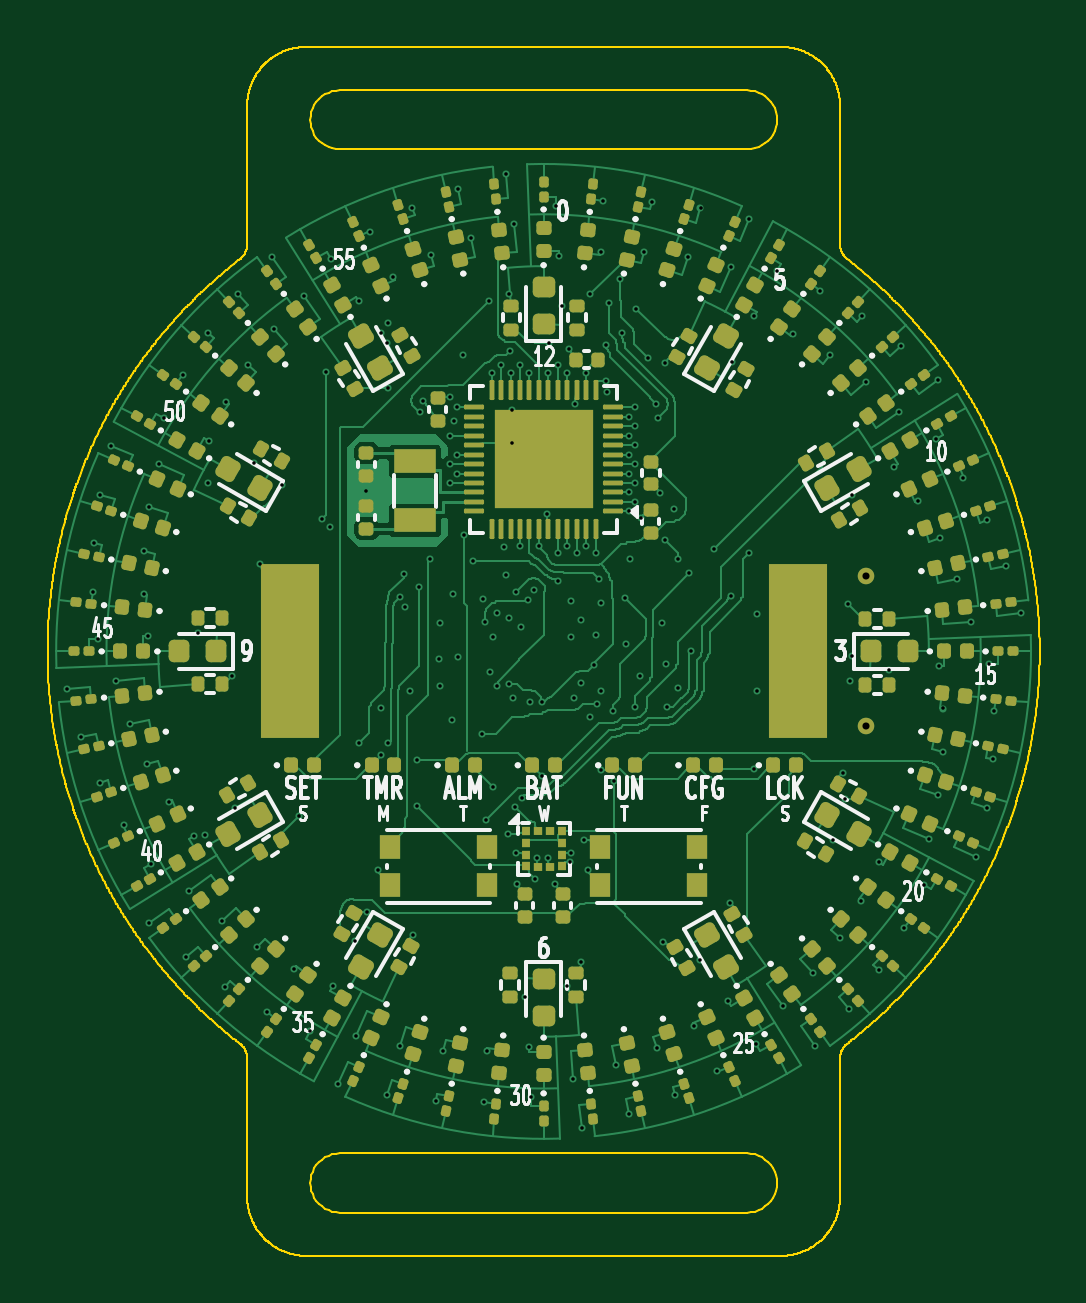
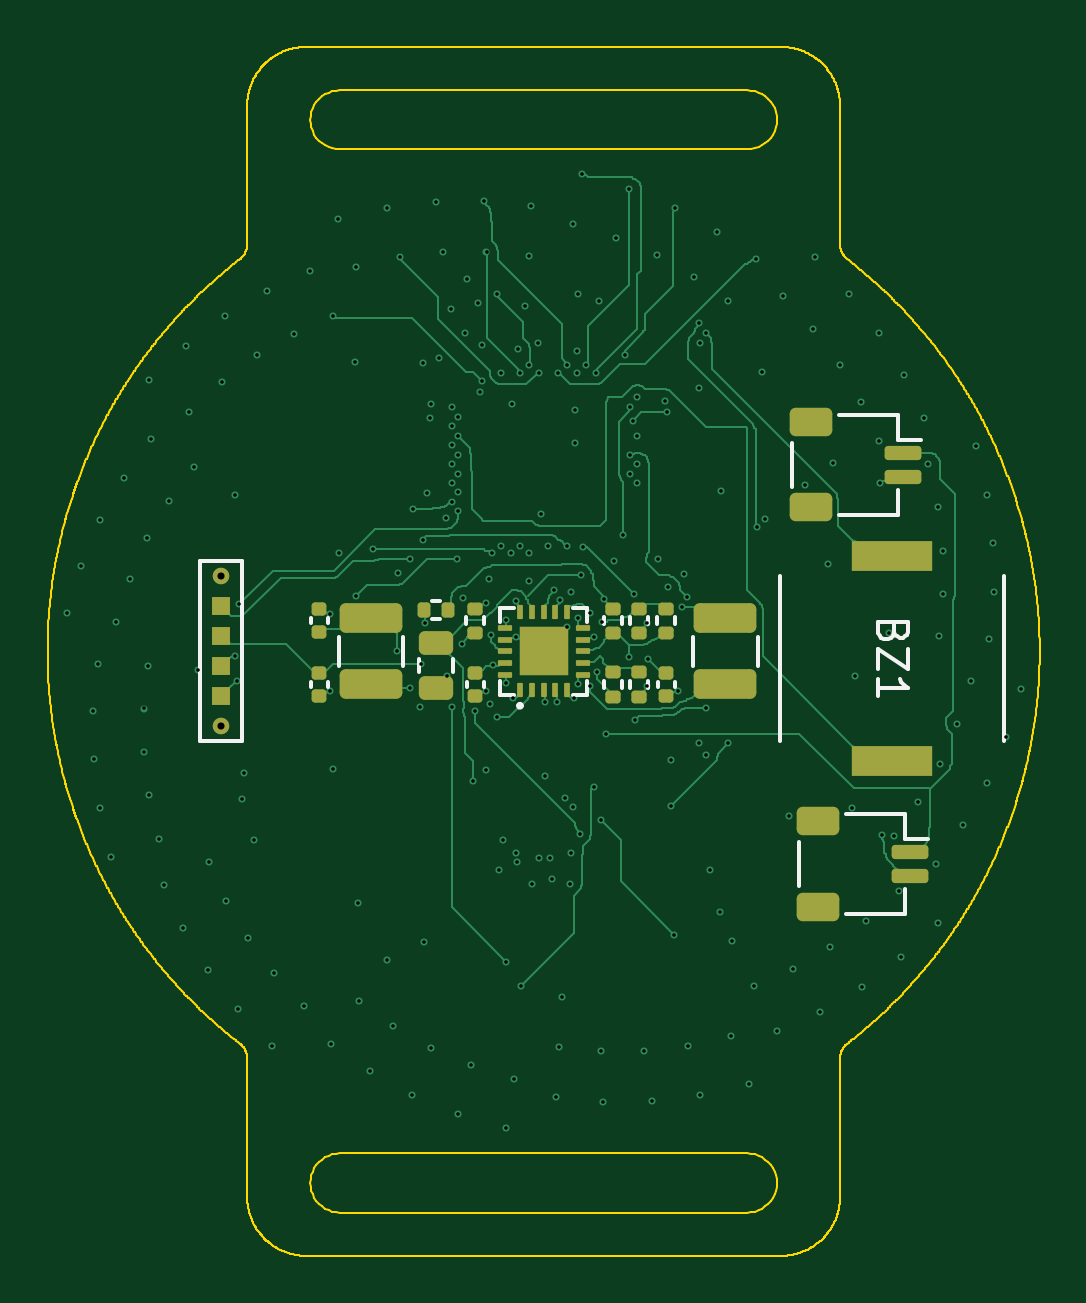
Circuit board: 9 layer files. Board 42.0 x 51.2 mm.
- bottom_copper: LED Watch - Single Color-B_Cu.gbl (47075 bytes)
- bottom_mask: LED Watch - Single Color-B_Mask.gbs (4366 bytes)
- bottom_silk: LED Watch - Single Color-B_Silkscreen.gbo (8683 bytes)
- outline: LED Watch - Single Color-Edge_Cuts.gm1 (47771 bytes)
- top_copper: LED Watch - Single Color-F_Cu.gtl (122115 bytes)
- top_mask: LED Watch - Single Color-F_Mask.gts (31530 bytes)
- top_silk: LED Watch - Single Color-F_Silkscreen.gto (87945 bytes)
- drill: LED Watch - Single Color-NPTH.drl (264 bytes)
- drill: LED Watch - Single Color-PTH.drl (5567 bytes)

=== bottom_copper: LED Watch - Single Color-B_Cu.gbl (47075 bytes, source omitted) ===
=== bottom_mask: LED Watch - Single Color-B_Mask.gbs ===
%TF.GenerationSoftware,KiCad,Pcbnew,10.0.6*%
%TF.CreationDate,2026-10-15T01:23:10-07:00*%
%TF.ProjectId,LED Watch - Single Color,4c454420-5761-4746-9368-202d2053696e,A*%
%TF.SameCoordinates,Original*%
%TF.FileFunction,Soldermask,Bot*%
%TF.FilePolarity,Negative*%
%FSLAX46Y46*%
G04 Gerber Fmt 4.6, Leading zero omitted, Abs format (unit mm)*
G04 Created by KiCad (PCBNEW 10.0.6) date 2026-10-15 01:23:10*
%MOMM*%
%LPD*%
G01*
G04 APERTURE LIST*
G04 Aperture macros list*
%AMRoundRect*
0 Rectangle with rounded corners*
0 $1 Rounding radius*
0 $2 $3 $4 $5 $6 $7 $8 $9 X,Y pos of 4 corners*
0 Add a 4 corners polygon primitive as box body*
4,1,4,$2,$3,$4,$5,$6,$7,$8,$9,$2,$3,0*
0 Add four circle primitives for the rounded corners*
1,1,$1+$1,$2,$3*
1,1,$1+$1,$4,$5*
1,1,$1+$1,$6,$7*
1,1,$1+$1,$8,$9*
0 Add four rect primitives between the rounded corners*
20,1,$1+$1,$2,$3,$4,$5,0*
20,1,$1+$1,$4,$5,$6,$7,0*
20,1,$1+$1,$6,$7,$8,$9,0*
20,1,$1+$1,$8,$9,$2,$3,0*%
G04 Aperture macros list end*
%ADD10R,3.400000X1.300000*%
%ADD11RoundRect,0.150000X-0.625000X0.150000X-0.625000X-0.150000X0.625000X-0.150000X0.625000X0.150000X0*%
%ADD12RoundRect,0.250000X-0.650000X0.350000X-0.650000X-0.350000X0.650000X-0.350000X0.650000X0.350000X0*%
%ADD13RoundRect,0.135000X-0.185000X0.135000X-0.185000X-0.135000X0.185000X-0.135000X0.185000X0.135000X0*%
%ADD14RoundRect,0.135000X0.185000X-0.135000X0.185000X0.135000X-0.185000X0.135000X-0.185000X-0.135000X0*%
%ADD15RoundRect,0.250000X1.075000X-0.375000X1.075000X0.375000X-1.075000X0.375000X-1.075000X-0.375000X0*%
%ADD16C,0.700000*%
%ADD17R,0.800000X0.800000*%
%ADD18RoundRect,0.048000X0.072000X-0.252000X0.072000X0.252000X-0.072000X0.252000X-0.072000X-0.252000X0*%
%ADD19RoundRect,0.048000X0.252000X-0.072000X0.252000X0.072000X-0.252000X0.072000X-0.252000X-0.072000X0*%
%ADD20R,2.050000X2.050000*%
%ADD21RoundRect,0.250000X-0.475000X0.250000X-0.475000X-0.250000X0.475000X-0.250000X0.475000X0.250000X0*%
%ADD22RoundRect,0.140000X-0.170000X0.140000X-0.170000X-0.140000X0.170000X-0.140000X0.170000X0.140000X0*%
%ADD23RoundRect,0.140000X0.170000X-0.140000X0.170000X0.140000X-0.170000X0.140000X-0.170000X-0.140000X0*%
%ADD24RoundRect,0.135000X-0.135000X-0.185000X0.135000X-0.185000X0.135000X0.185000X-0.135000X0.185000X0*%
G04 APERTURE END LIST*
D10*
%TO.C,BZ1*%
X85250000Y-95950000D03*
X85250000Y-104650000D03*
%TD*%
D11*
%TO.C,J1B*%
X84500000Y-108500000D03*
X84500000Y-109500000D03*
D12*
X88375000Y-107200000D03*
X88375000Y-110800000D03*
%TD*%
D13*
%TO.C,R56*%
X95950000Y-98190000D03*
X95950000Y-99210000D03*
%TD*%
D14*
%TO.C,R55*%
X94800000Y-99210000D03*
X94800000Y-98190000D03*
%TD*%
D11*
%TO.C,J1*%
X84800000Y-91600000D03*
X84800000Y-92600000D03*
D12*
X88675000Y-90300000D03*
X88675000Y-93900000D03*
%TD*%
D13*
%TO.C,R51*%
X95950000Y-100890000D03*
X95950000Y-101910000D03*
%TD*%
D15*
%TO.C,L2*%
X92300000Y-101400000D03*
X92300000Y-98600000D03*
%TD*%
D16*
%TO.C,J2*%
X113650000Y-96825000D03*
X113650000Y-103175000D03*
D17*
X113650000Y-98095000D03*
X113650000Y-99365000D03*
X113650000Y-100635000D03*
X113650000Y-101905000D03*
%TD*%
D15*
%TO.C,L1*%
X107300000Y-101400000D03*
X107300000Y-98600000D03*
%TD*%
D14*
%TO.C,R52*%
X97050000Y-99210000D03*
X97050000Y-98190000D03*
%TD*%
D18*
%TO.C,U4*%
X101000000Y-101650000D03*
X100500000Y-101650000D03*
X100000000Y-101650000D03*
X99500000Y-101650000D03*
X99000000Y-101650000D03*
D19*
X98350000Y-101000000D03*
X98350000Y-100500000D03*
X98350000Y-100000000D03*
X98350000Y-99500000D03*
X98350000Y-99000000D03*
D18*
X99000000Y-98350000D03*
X99500000Y-98350000D03*
X100000000Y-98350000D03*
X100500000Y-98350000D03*
X101000000Y-98350000D03*
D19*
X101650000Y-99000000D03*
X101650000Y-99500000D03*
X101650000Y-100000000D03*
X101650000Y-100500000D03*
X101650000Y-101000000D03*
D20*
X100000000Y-100000000D03*
%TD*%
D21*
%TO.C,C54*%
X104550000Y-99650000D03*
X104550000Y-101550000D03*
%TD*%
D22*
%TO.C,C51*%
X94800000Y-100920000D03*
X94800000Y-101880000D03*
%TD*%
D14*
%TO.C,R50*%
X97050000Y-101910000D03*
X97050000Y-100890000D03*
%TD*%
D23*
%TO.C,C50*%
X109500000Y-99180000D03*
X109500000Y-98220000D03*
%TD*%
D24*
%TO.C,R53*%
X104040000Y-98250000D03*
X105060000Y-98250000D03*
%TD*%
D22*
%TO.C,C52*%
X102900000Y-100920000D03*
X102900000Y-101880000D03*
%TD*%
D14*
%TO.C,R54*%
X102900000Y-99210000D03*
X102900000Y-98190000D03*
%TD*%
D22*
%TO.C,C53*%
X109500000Y-100920000D03*
X109500000Y-101880000D03*
%TD*%
M02*

=== bottom_silk: LED Watch - Single Color-B_Silkscreen.gbo (8683 bytes, source omitted) ===
=== outline: LED Watch - Single Color-Edge_Cuts.gm1 (47771 bytes, source omitted) ===
=== top_copper: LED Watch - Single Color-F_Cu.gtl (122115 bytes, source omitted) ===
=== top_mask: LED Watch - Single Color-F_Mask.gts (31530 bytes, source omitted) ===
=== top_silk: LED Watch - Single Color-F_Silkscreen.gto (87945 bytes, source omitted) ===
=== drill: LED Watch - Single Color-NPTH.drl ===
M48
; DRILL file KiCad 10.0.6 date 2026-10-15T01:23:11
; FORMAT={-:-/ absolute / metric / decimal}
; #@! TF.CreationDate,2026-10-15T01:23:11-07:00
; #@! TF.GenerationSoftware,Kicad,Pcbnew,10.0.6
; #@! TF.FileFunction,NonPlated,1,4,NPTH
FMAT,2
METRIC
%
G90
G05
M30

=== drill: LED Watch - Single Color-PTH.drl ===
M48
; DRILL file KiCad 10.0.6 date 2026-10-15T01:23:11
; FORMAT={-:-/ absolute / metric / decimal}
; #@! TF.CreationDate,2026-10-15T01:23:11-07:00
; #@! TF.GenerationSoftware,Kicad,Pcbnew,10.0.6
; #@! TF.FileFunction,Plated,1,4,PTH
FMAT,2
METRIC
; #@! TA.AperFunction,Plated,PTH,ViaDrill
T1C0.150
; #@! TA.AperFunction,Plated,PTH,ComponentDrill
T2C0.300
%
G90
G05
T1
X79.804Y-101.605
X80.42Y-103.635
X80.941Y-97.479
X80.971Y-95.429
X81.127Y-99.485
X81.225Y-93.358
X81.235Y-105.556
X81.707Y-91.292
X81.914Y-101.262
X82.234Y-107.346
X82.483Y-103.074
X83.077Y-97.583
X83.084Y-95.755
X83.228Y-104.782
X83.262Y-99.365
X83.292Y-93.904
X83.312Y-111.488
X83.398Y-108.99
X83.706Y-92.05
X83.913Y-90.118
X84.135Y-106.368
X84.755Y-88.287
X84.861Y-112.939
X84.968Y-110.136
X85.187Y-107.819
X85.386Y-99.21
X85.675Y-107.785
X85.775Y-92.885
X85.806Y-86.527
X85.822Y-91.081
X86.367Y-111.421
X86.527Y-114.194
X86.553Y-89.445
X86.825Y-101.035
X86.949Y-106.623
X87.061Y-84.861
X87.473Y-87.866
X87.739Y-92.009
X87.866Y-112.527
X87.975Y-96.285
X88.287Y-115.245
X88.512Y-83.312
X88.579Y-86.367
X88.925Y-92.935
X89.445Y-113.447
X89.625Y-106.985
X89.864Y-84.968
X90.118Y-116.087
X90.625Y-94.385
X90.775Y-88.185
X90.975Y-94.735
X91.01Y-83.398
X91.081Y-114.178
X91.292Y-118.293
X92.009Y-112.261
X92.05Y-116.294
X92.175Y-103.885
X92.181Y-85.187
X92.5Y-93.2
X92.525Y-111.035
X92.654Y-82.234
X92.975Y-109.235
X93.125Y-86.535
X93.125Y-102.385
X93.125Y-104.385
X93.358Y-118.775
X93.377Y-86.949
X93.425Y-86.085
X93.425Y-88.835
X93.425Y-103.885
X93.632Y-84.135
X93.904Y-116.708
X93.925Y-97.685
X94.075Y-96.735
X94.125Y-98.135
X94.325Y-101.685
X94.444Y-81.235
X94.475Y-111.985
X94.625Y-104.585
X94.625Y-106.535
X94.725Y-97.285
X94.775Y-89.885
X94.875Y-89.385
X95.175Y-96.085
X95.218Y-83.228
X95.429Y-119.029
X95.575Y-100.335
X95.625Y-98.785
X95.625Y-101.485
X95.755Y-116.916
X96.025Y-89.235
X96.025Y-90.87
X96.025Y-92.07
X96.025Y-92.87
X96.125Y-102.885
X96.175Y-97.585
X96.225Y-90.235
X96.325Y-89.67
X96.325Y-91.67
X96.325Y-92.47
X96.365Y-80.42
X96.375Y-100.235
X96.575Y-87.435
X96.625Y-95.085
X96.926Y-82.483
X97.025Y-96.185
X97.375Y-103.485
X97.425Y-97.785
X97.479Y-119.059
X97.525Y-98.735
X97.575Y-107.135
X97.583Y-116.923
X97.675Y-85.185
X97.725Y-100.885
X97.8Y-88.195
X97.875Y-99.385
X97.875Y-105.735
X98.025Y-98.385
X98.025Y-101.485
X98.2Y-87.895
X98.325Y-95.585
X98.395Y-79.804
X98.425Y-96.785
X98.475Y-107.735
X98.525Y-84.885
X98.525Y-98.585
X98.525Y-101.385
X98.575Y-87.285
X98.6Y-88.195
X98.675Y-89.785
X98.675Y-91.185
X98.725Y-101.985
X98.738Y-81.914
X98.775Y-106.585
X98.825Y-97.485
X98.825Y-108.535
X98.875Y-109.835
X99.0Y-87.895
X99.0Y-95.545
X99.025Y-98.985
X99.075Y-106.185
X99.21Y-114.614
X99.325Y-97.835
X99.365Y-116.738
X99.4Y-88.195
X99.425Y-102.135
X99.485Y-118.873
X99.575Y-97.385
X99.625Y-109.635
X99.725Y-108.735
X99.8Y-95.545
X99.925Y-102.135
X99.925Y-105.285
X100.125Y-94.185
X100.175Y-108.735
X100.2Y-88.195
X100.225Y-86.935
X100.475Y-109.835
X100.515Y-81.127
X100.6Y-87.895
X100.6Y-95.845
X100.625Y-97.035
X100.635Y-83.262
X100.79Y-85.386
X100.975Y-114.185
X101.0Y-88.195
X101.0Y-95.545
X101.075Y-87.185
X101.125Y-108.935
X101.175Y-97.885
X101.175Y-99.385
X101.175Y-108.535
X101.262Y-118.086
X101.275Y-101.985
X101.325Y-89.535
X101.4Y-95.845
X101.575Y-98.685
X101.575Y-101.335
X101.575Y-113.135
X101.605Y-120.196
X101.725Y-107.985
X101.8Y-88.195
X101.8Y-95.545
X101.875Y-109.235
X101.975Y-84.885
X101.975Y-102.785
X102.125Y-100.585
X102.2Y-95.845
X102.225Y-99.285
X102.275Y-102.235
X102.325Y-96.935
X102.417Y-83.077
X102.425Y-97.935
X102.425Y-101.685
X102.425Y-105.035
X102.521Y-80.941
X102.625Y-87.035
X102.625Y-88.535
X102.675Y-89.035
X102.775Y-85.235
X102.925Y-102.535
X102.975Y-105.485
X103.074Y-117.517
X103.225Y-84.235
X103.325Y-86.535
X103.425Y-97.735
X103.475Y-99.685
X103.625Y-90.07
X103.625Y-90.87
X103.625Y-91.67
X103.625Y-92.47
X103.625Y-93.27
X103.625Y-94.07
X103.635Y-119.58
X103.675Y-96.085
X103.875Y-89.67
X103.875Y-90.47
X103.875Y-91.27
X103.875Y-92.07
X103.875Y-92.87
X103.875Y-93.67
X103.875Y-102.335
X103.925Y-85.485
X104.075Y-101.035
X104.125Y-94.335
X104.245Y-83.084
X104.425Y-87.585
X104.571Y-80.971
X104.775Y-89.535
X104.782Y-116.772
X104.825Y-90.135
X104.925Y-93.285
X105.025Y-98.785
X105.075Y-112.285
X105.125Y-87.785
X105.125Y-95.285
X105.175Y-100.535
X105.225Y-102.335
X105.525Y-93.985
X105.556Y-118.765
X105.675Y-96.085
X105.675Y-101.535
X106.096Y-83.292
X106.175Y-96.685
X106.225Y-99.985
X106.368Y-115.865
X106.623Y-113.051
X106.642Y-81.225
X107.225Y-95.685
X107.346Y-117.766
X107.819Y-114.813
X107.875Y-110.635
X107.925Y-97.635
X107.95Y-83.706
X107.991Y-87.739
X108.675Y-95.835
X108.708Y-81.707
X108.919Y-85.822
X108.925Y-104.985
X108.99Y-116.602
X109.025Y-98.435
X109.025Y-101.685
X109.882Y-83.913
X110.136Y-115.032
X110.555Y-86.553
X111.421Y-113.633
X111.488Y-116.688
X111.713Y-84.755
X112.134Y-87.473
X112.261Y-107.991
X112.527Y-112.134
X112.675Y-105.135
X112.775Y-106.235
X112.875Y-97.985
X112.939Y-115.139
X112.975Y-101.235
X113.051Y-93.377
X113.075Y-100.185
X113.447Y-110.555
X113.473Y-85.806
X113.633Y-88.579
X114.178Y-108.919
X114.194Y-113.473
X114.614Y-100.79
X114.813Y-92.181
X115.032Y-89.864
X115.139Y-87.061
X115.245Y-111.713
X115.865Y-93.632
X116.087Y-109.882
X116.294Y-107.95
X116.602Y-91.01
X116.688Y-88.512
X116.708Y-106.096
X116.738Y-100.635
X116.772Y-95.218
X116.916Y-104.245
X116.923Y-102.417
X117.517Y-96.926
X117.766Y-92.654
X118.086Y-98.738
X118.293Y-108.708
X118.765Y-94.444
X118.775Y-106.642
X118.873Y-100.515
X119.029Y-104.571
X119.059Y-102.521
X119.58Y-96.365
X120.196Y-98.395
T2
X113.65Y-96.825
X113.65Y-103.175
M30
